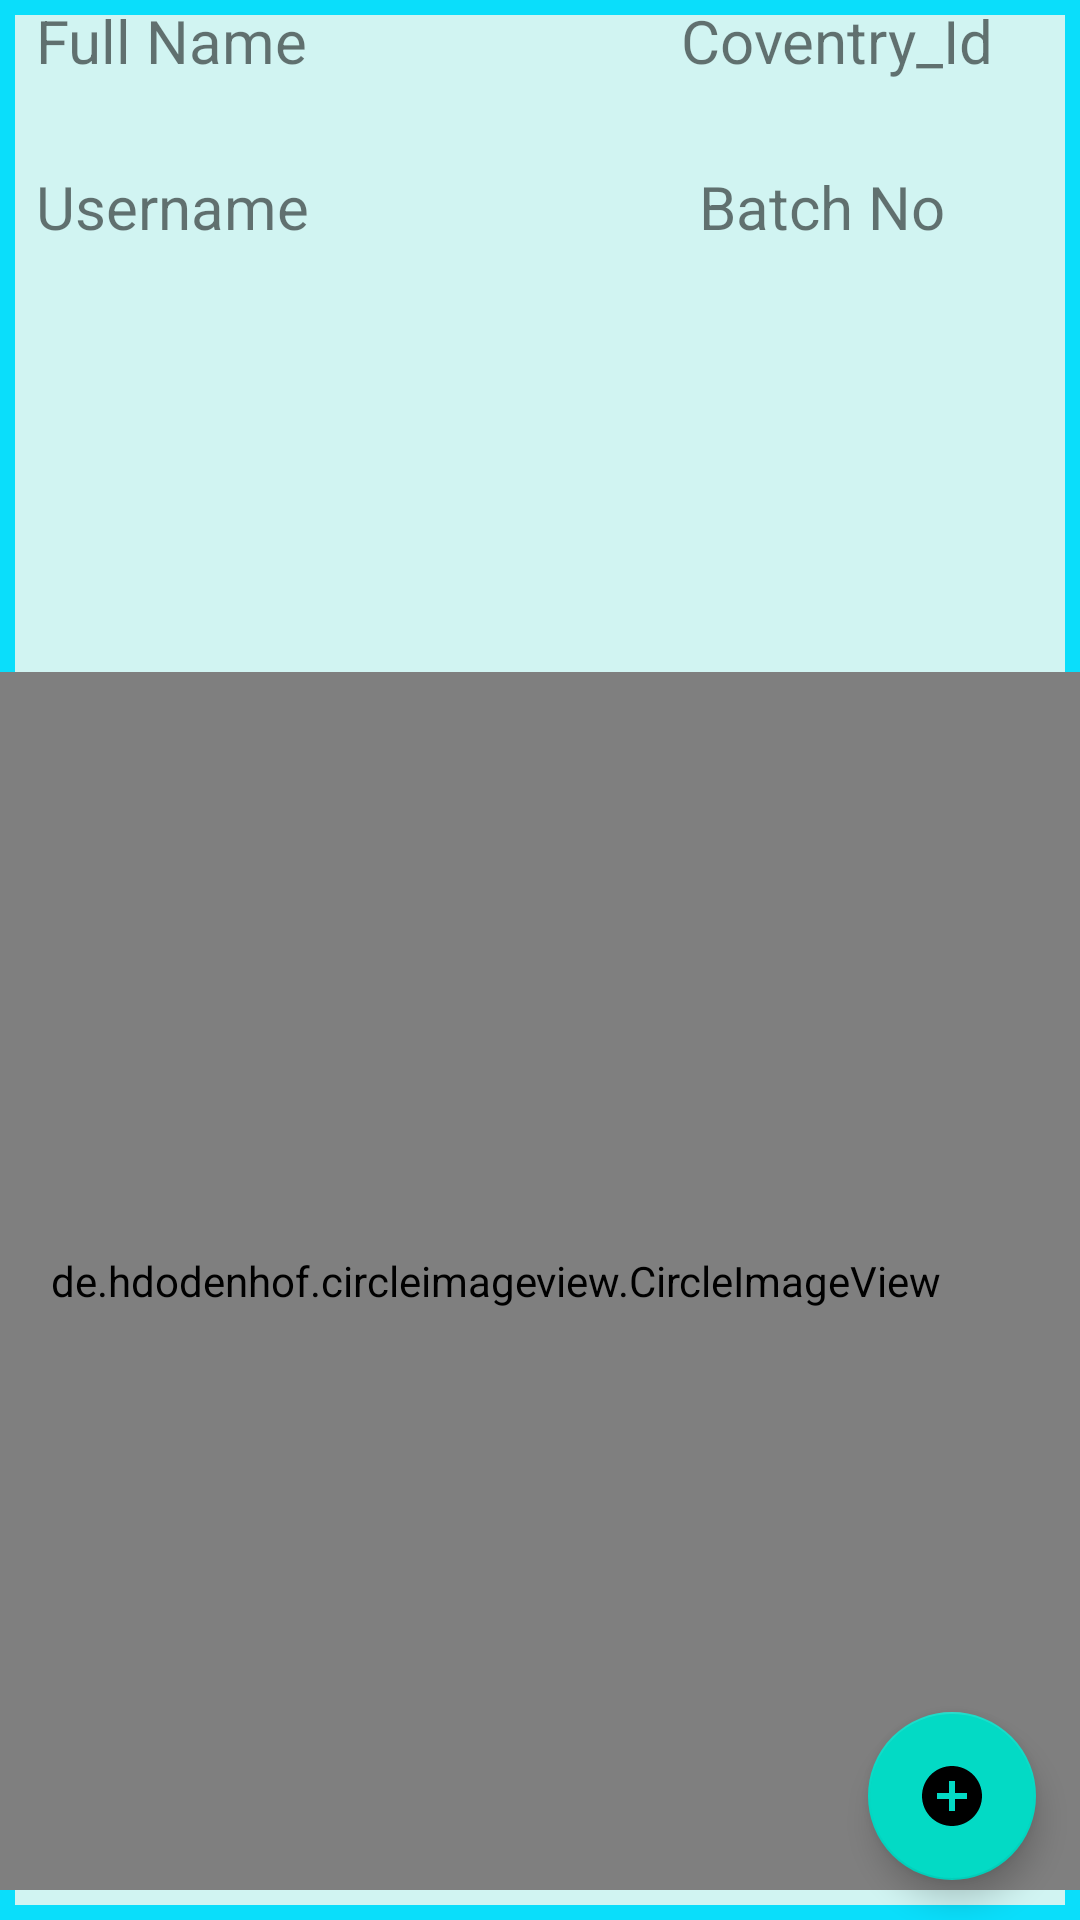

Produce the Android XML layout that renders to this screen, including the resource entries it uses.
<!-- AndroidManifest.xml: application theme Theme.Assingment5 -->
<!-- res/layout/recyledesign.xml -->
<?xml version="1.0" encoding="utf-8"?>
<androidx.constraintlayout.widget.ConstraintLayout xmlns:android="http://schemas.android.com/apk/res/android"
    xmlns:tools="http://schemas.android.com/tools"
    android:layout_width="match_parent"
    android:layout_height="500dp"
    android:layout_margin="10dp"
    android:background="@drawable/customborder"
    xmlns:app="http://schemas.android.com/apk/res-auto">

    <TextView

        android:id="@+id/batch"
        android:layout_width="127dp"
        android:layout_height="27dp"
        android:layout_marginStart="12dp"

        android:text="Batch No"
        android:textSize="20sp"
        app:layout_constraintBottom_toBottomOf="parent"
        app:layout_constraintEnd_toEndOf="parent"
        app:layout_constraintHorizontal_bias="1.0"
        app:layout_constraintStart_toStartOf="parent"
        app:layout_constraintTop_toTopOf="parent"
        app:layout_constraintVertical_bias="0.09" />

    <TextView
        android:id="@+id/coventryid"
        android:layout_width="133dp"
        android:layout_height="28dp"
        android:layout_marginStart="12dp"
        android:text="Coventry_Id"
        android:textSize="20sp"
        app:layout_constraintBottom_toBottomOf="parent"
        app:layout_constraintEnd_toEndOf="parent"
        app:layout_constraintHorizontal_bias="1.0"
        app:layout_constraintStart_toStartOf="parent"
        app:layout_constraintTop_toTopOf="parent"
        app:layout_constraintVertical_bias="0.0" />

    <de.hdodenhof.circleimageview.CircleImageView
        android:id="@+id/imgProfile"
        android:layout_width="390dp"
        android:layout_height="406dp"
        android:layout_marginBottom="10dp"
        android:src="@drawable/noimg"
        app:layout_constraintBottom_toBottomOf="parent"
        app:layout_constraintEnd_toEndOf="parent"
        app:layout_constraintHorizontal_bias="1.0"
        app:layout_constraintStart_toStartOf="parent"
        app:layout_constraintTop_toTopOf="parent"
        app:layout_constraintVertical_bias="1.0" />

    <TextView

        android:id="@+id/tvusername"
        android:layout_width="197dp"
        android:layout_height="27dp"
        android:layout_marginStart="12dp"

        android:text="Username"
        android:textSize="20sp"
        app:layout_constraintBottom_toBottomOf="parent"
        app:layout_constraintEnd_toEndOf="parent"
        app:layout_constraintHorizontal_bias="0.0"
        app:layout_constraintStart_toStartOf="parent"
        app:layout_constraintTop_toTopOf="parent"
        app:layout_constraintVertical_bias="0.09" />

    <TextView
        android:id="@+id/fullname"
        android:layout_width="197dp"
        android:layout_height="27dp"
        android:layout_marginStart="12dp"
        android:text="Full Name"
        android:textSize="20sp"
        app:layout_constraintBottom_toBottomOf="parent"
        app:layout_constraintEnd_toEndOf="parent"
        app:layout_constraintHorizontal_bias="0.0"
        app:layout_constraintStart_toStartOf="parent"
        app:layout_constraintTop_toTopOf="parent"
        app:layout_constraintVertical_bias="0.0" />

    <com.google.android.material.floatingactionbutton.FloatingActionButton
        android:id="@+id/floatingActionButton"
        android:layout_width="wrap_content"
        android:layout_height="wrap_content"
        android:clickable="true"
        app:layout_constraintBottom_toBottomOf="parent"
        app:layout_constraintEnd_toEndOf="parent"
        app:layout_constraintHorizontal_bias="0.952"
        app:layout_constraintStart_toStartOf="parent"
        app:layout_constraintTop_toTopOf="parent"
        app:layout_constraintVertical_bias="0.977"
        app:srcCompat="@drawable/ic_baseline_add_circle_24" />

</androidx.constraintlayout.widget.ConstraintLayout>
<!-- resources referenced by this layout -->
<resources>
  <!-- drawable customborder (drawable-v24) -->
  <?xml version="1.0" encoding="utf-8"?>
  <layer-list xmlns:android="http://schemas.android.com/apk/res/android">
      <item>
          <shape android:shape="rectangle">
              <solid android:color="#0ADEFB" />
          </shape>
      </item>
      <item android:left="5dp" android:right="5dp"  android:top="5dp" android:bottom="5dp" >
          <shape android:shape="rectangle">
              <solid android:color="@color/one1" />
          </shape>
      </item>
  </layer-list>
  <!-- drawable ic_baseline_add_circle_24 (drawable) -->
  <vector android:height="24dp" android:tint="#17E5C1"
      android:viewportHeight="24" android:viewportWidth="24"
      android:width="24dp" xmlns:android="http://schemas.android.com/apk/res/android">
      <path android:fillColor="@android:color/white" android:pathData="M12,2C6.48,2 2,6.48 2,12s4.48,10 10,10 10,-4.48 10,-10S17.52,2 12,2zM17,13h-4v4h-2v-4L7,13v-2h4L11,7h2v4h4v2z"/>
  </vector>
  <style name="Theme.Assingment5" parent="Theme.MaterialComponents.DayNight.DarkActionBar">
          
          <item name="colorPrimary">@color/purple_500</item>
          <item name="colorPrimaryVariant">@color/purple_700</item>
          <item name="colorOnPrimary">@color/white</item>
          
          <item name="colorSecondary">@color/teal_200</item>
          <item name="colorSecondaryVariant">@color/teal_700</item>
          <item name="colorOnSecondary">@color/black</item>
          
          <item name="android:statusBarColor" tools:targetApi="l">?attr/colorPrimaryVariant</item>
          
      </style>
  <color name="one1">#D1F4F2</color>
  <color name="purple_500">#FF6200EE</color>
  <color name="purple_700">#FF3700B3</color>
  <color name="white">#FFFFFFFF</color>
  <color name="teal_200">#FF03DAC5</color>
  <color name="teal_700">#FF018786</color>
  <color name="black">#FF000000</color>
</resources>
